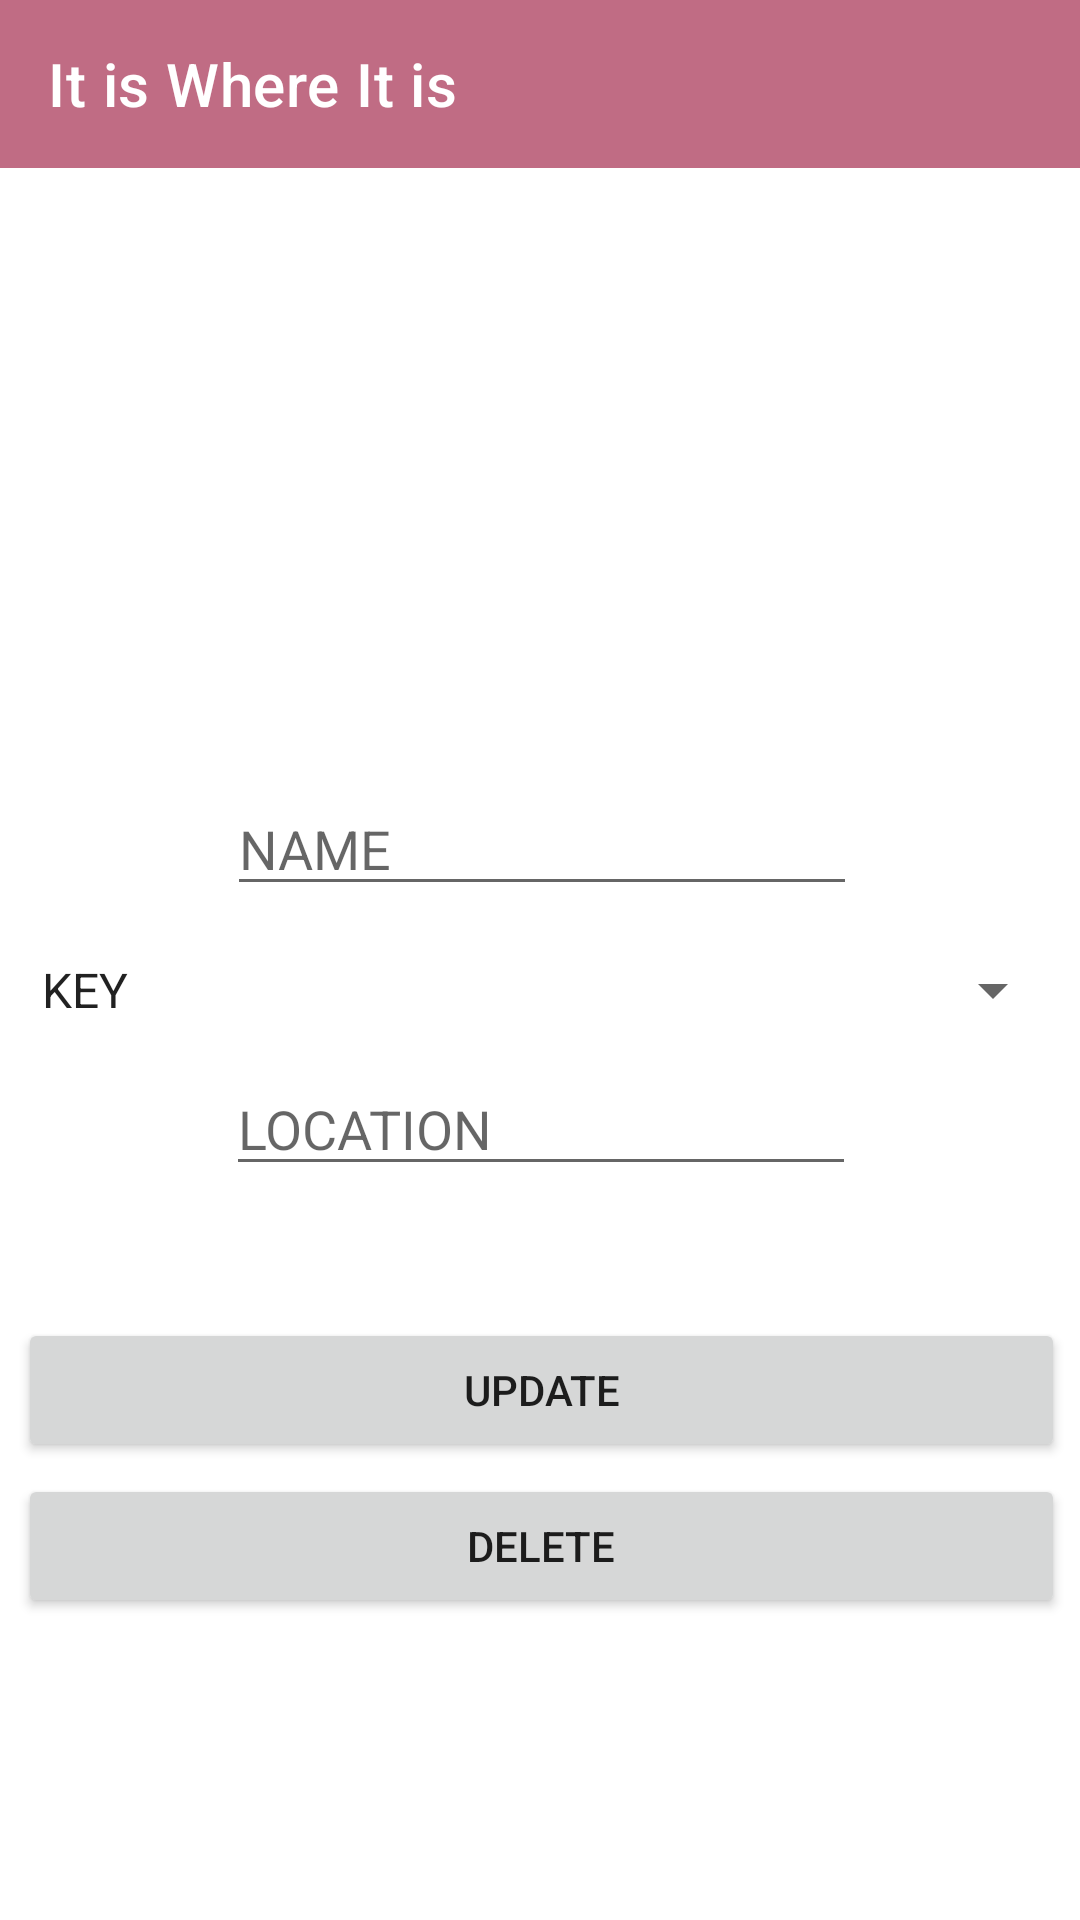

Android layout source for this screen:
<!-- AndroidManifest.xml: application theme WhereTheme -->
<!-- res/layout/activity_update.xml -->
<?xml version="1.0" encoding="utf-8"?>
<androidx.constraintlayout.widget.ConstraintLayout xmlns:android="http://schemas.android.com/apk/res/android"
    xmlns:app="http://schemas.android.com/apk/res-auto"
    xmlns:tools="http://schemas.android.com/tools"
    android:layout_width="match_parent"
    android:layout_height="match_parent"
    tools:context=".UpdateActivity"
    android:id="@+id/updateItemLayout">

    <include
        android:id="@+id/toolbar_updateActivity"
        layout="@layout/toolbar"
        app:layout_constraintEnd_toEndOf="parent"
        app:layout_constraintStart_toStartOf="parent"
        app:layout_constraintTop_toTopOf="parent" />

    <ScrollView
        android:layout_width="409dp"
        android:layout_height="587dp"
        app:layout_constraintBottom_toBottomOf="parent"
        app:layout_constraintEnd_toEndOf="parent"
        app:layout_constraintStart_toStartOf="parent"
        app:layout_constraintTop_toBottomOf="@+id/toolbar_updateActivity">

        <androidx.constraintlayout.widget.ConstraintLayout
            android:layout_width="match_parent"
            android:layout_height="wrap_content"
            android:padding="30dp">

            <EditText
                android:id="@+id/editText_update_name"
                android:layout_width="wrap_content"
                android:layout_height="wrap_content"
                android:layout_marginTop="176dp"
                android:ems="10"
                android:hint="@string/string_hint_name"
                android:inputType="textPersonName"
                app:layout_constraintEnd_toEndOf="parent"
                app:layout_constraintHorizontal_bias="0.502"
                app:layout_constraintStart_toStartOf="parent"
                app:layout_constraintTop_toTopOf="parent" />

            <Spinner
                android:id="@+id/spinner_update_type"
                android:layout_width="match_parent"
                android:layout_height="wrap_content"
                android:layout_marginTop="16dp"
                android:entries="@array/types"
                app:layout_constraintEnd_toEndOf="@+id/editText_update_name"
                app:layout_constraintStart_toStartOf="@+id/editText_update_name"
                app:layout_constraintTop_toBottomOf="@+id/editText_update_name" />

            <EditText
                android:id="@+id/editText_update_location"
                android:layout_width="wrap_content"
                android:layout_height="wrap_content"
                android:layout_marginTop="12dp"
                android:ems="10"
                android:hint="@string/string_hint_location"
                android:inputType="textPersonName"
                app:layout_constraintEnd_toEndOf="@+id/spinner_update_type"
                app:layout_constraintHorizontal_bias="0.497"
                app:layout_constraintStart_toStartOf="@+id/spinner_update_type"
                app:layout_constraintTop_toBottomOf="@+id/spinner_update_type" />

            <Button
                android:id="@+id/button_update"
                android:layout_width="match_parent"
                android:layout_height="wrap_content"
                android:layout_marginTop="44dp"
                android:text="@string/string_button_update"
                app:layout_constraintEnd_toEndOf="@+id/editText_update_location"
                app:layout_constraintHorizontal_bias="0.495"
                app:layout_constraintStart_toStartOf="@+id/editText_update_location"
                app:layout_constraintTop_toBottomOf="@+id/editText_update_location" />

            <Button
                android:id="@+id/button_delete"
                android:layout_width="match_parent"
                android:layout_height="wrap_content"
                android:layout_marginTop="4dp"
                android:text="@string/string_button_delete"
                app:layout_constraintEnd_toEndOf="@+id/button_update"
                app:layout_constraintHorizontal_bias="0.0"
                app:layout_constraintStart_toStartOf="@+id/button_update"
                app:layout_constraintTop_toBottomOf="@+id/button_update" />


        </androidx.constraintlayout.widget.ConstraintLayout>
    </ScrollView>


</androidx.constraintlayout.widget.ConstraintLayout>
<!-- res/layout/toolbar.xml (included above) -->
<?xml version="1.0" encoding="utf-8"?>
<androidx.appcompat.widget.Toolbar
    android:layout_width="match_parent"
    android:layout_height="?attr/actionBarSize"
    xmlns:android="http://schemas.android.com/apk/res/android"
    xmlns:app="http://schemas.android.com/apk/res-auto"
    android:background="?attr/colorPrimary"
    android:theme="@style/WhereTheme"
    app:title="@string/app_name"
    app:layout_scrollFlags="scroll|enterAlways"
    app:titleTextColor="@color/white">




</androidx.appcompat.widget.Toolbar>
<!-- resources referenced by this layout -->
<resources>
  <string-array name="types">
          <item>KEY</item>
          <item>DOCUMENT</item>
          <item>SNACK</item>
          <item>OTHER</item>
      </string-array>
  <color name="white">#FFFFFFFF</color>
  <string name="app_name">It is Where It is</string>
  <string name="string_button_delete">DELETE</string>
  <string name="string_button_update">UPDATE</string>
  <string name="string_hint_location">LOCATION</string>
  <string name="string_hint_name">NAME</string>
  <style name="WhereTheme" parent="Theme.MaterialComponents.DayNight.NoActionBar">
  
          <item name="colorPrimary">@color/wherePink</item>
          <item name="colorSecondary">@color/wherePinkyMoss</item>
          <item name="colorPrimaryVariant">@color/wherePink</item>
          <item name="colorOnPrimary">@color/whereMoss</item>
          <item name="android:statusBarColor">?attr/colorPrimary</item>
  
      </style>
  <color name="wherePink">#c06c84</color>
  <color name="wherePinkyMoss">#6c5b7b</color>
  <color name="whereMoss">#355c7d</color>
</resources>
